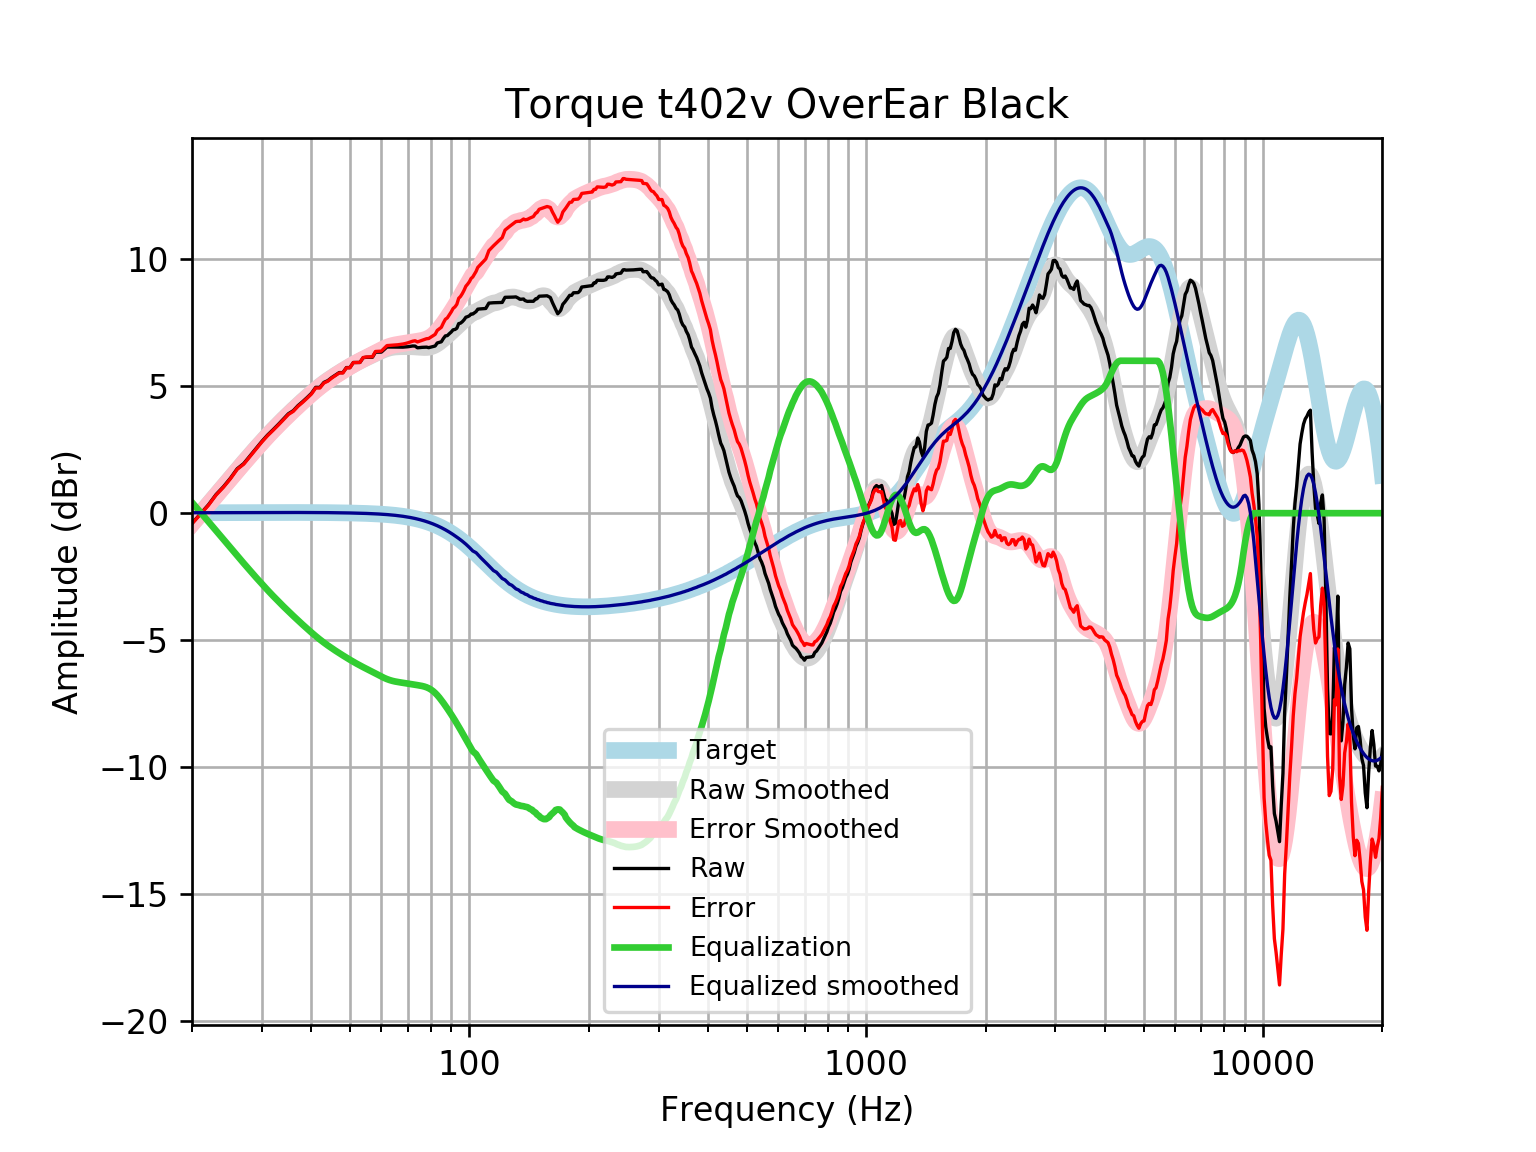

Source data for this figure (header and first rows):
frequency, raw, error, smoothed, error_smoothed, equalization, equalized_raw, equalized_smoothed, target
20, -0.4001, -0.4166, -0.4079, -0.4243, 0.4243, 0.02422, 0.01646, 0.01648
21, -0.02572, -0.04337, -0.0209, -0.03854, 0.03854, 0.01282, 0.01765, 0.01765
22, 0.3299, 0.3112, 0.3515, 0.3328, -0.3328, -0.002827, 0.01877, 0.01876
23, 0.7356, 0.7158, 0.7094, 0.6895, -0.6895, 0.04606, 0.01984, 0.01983
24, 1.041, 1.02, 1.053, 1.032, -1.032, 0.008817, 0.02085, 0.02084
25, 1.378, 1.357, 1.381, 1.359, -1.359, 0.01891, 0.02181, 0.02179
26, 1.749, 1.727, 1.695, 1.673, -1.673, 0.07681, 0.02271, 0.02269
27, 1.952, 1.928, 1.995, 1.972, -1.972, -0.01959, 0.02355, 0.02353
28, 2.255, 2.231, 2.281, 2.256, -2.256, -0.001049, 0.02433, 0.02431
29, 2.546, 2.521, 2.552, 2.527, -2.527, 0.01928, 0.02504, 0.02502
30, 2.827, 2.801, 2.809, 2.783, -2.783, 0.0436, 0.02567, 0.02566
31, 3.074, 3.048, 3.052, 3.025, -3.025, 0.04881, 0.02623, 0.02622
32, 3.283, 3.257, 3.28, 3.253, -3.253, 0.03018, 0.02668, 0.02668
33, 3.494, 3.467, 3.495, 3.468, -3.468, 0.02572, 0.02704, 0.02704
34, 3.704, 3.677, 3.697, 3.67, -3.67, 0.03385, 0.02728, 0.02728
35, 3.915, 3.887, 3.889, 3.862, -3.862, 0.05292, 0.0274, 0.0274
36, 4.035, 4.008, 4.071, 4.044, -4.044, -0.008823, 0.02739, 0.02739
37, 4.235, 4.208, 4.245, 4.218, -4.218, 0.01681, 0.02723, 0.02723
38, 4.389, 4.362, 4.412, 4.385, -4.385, 0.003643, 0.02691, 0.02692
39, 4.55, 4.524, 4.571, 4.544, -4.544, 0.005779, 0.02643, 0.02644
40, 4.717, 4.691, 4.721, 4.696, -4.696, 0.02103, 0.02578, 0.02579
41, 4.952, 4.927, 4.863, 4.838, -4.838, 0.1143, 0.02495, 0.02496
42, 4.951, 4.927, 4.995, 4.971, -4.971, -0.02033, 0.02393, 0.02393
43, 5.147, 5.124, 5.117, 5.094, -5.094, 0.05291, 0.02272, 0.02272
44, 5.218, 5.197, 5.229, 5.208, -5.208, 0.009689, 0.0213, 0.0213
45, 5.339, 5.319, 5.334, 5.314, -5.314, 0.02493, 0.01968, 0.01967
46, 5.437, 5.419, 5.431, 5.414, -5.414, 0.02303, 0.01785, 0.01783
47, 5.534, 5.518, 5.524, 5.508, -5.508, 0.02615, 0.01579, 0.01577
48, 5.532, 5.518, 5.612, 5.598, -5.598, -0.0665, 0.0135, 0.01347
49, 5.731, 5.72, 5.696, 5.685, -5.685, 0.0459, 0.01097, 0.01094
50, 5.73, 5.722, 5.777, 5.769, -5.769, -0.03866, 0.008186, 0.008144
51, 5.931, 5.926, 5.853, 5.848, -5.848, 0.08284, 0.005126, 0.00508
52, 5.931, 5.929, 5.924, 5.923, -5.923, 0.00856, 0.001774, 0.001724
53, 5.932, 5.934, 5.991, 5.993, -5.993, -0.06063, -0.001894, -0.001946
54, 6.119, 6.125, 6.054, 6.06, -6.06, 0.05964, -0.005905, -0.005958
55, 6.136, 6.147, 6.114, 6.124, -6.124, 0.0124, -0.01029, -0.01034
56, 6.137, 6.152, 6.172, 6.187, -6.187, -0.04971, -0.01508, -0.01514
57, 6.139, 6.159, 6.229, 6.249, -6.249, -0.1101, -0.02033, -0.02038
58, 6.338, 6.364, 6.285, 6.311, -6.311, 0.02739, -0.02607, -0.02611
59, 6.339, 6.371, 6.339, 6.372, -6.372, -0.03317, -0.03234, -0.03238
60, 6.339, 6.379, 6.391, 6.43, -6.43, -0.09071, -0.03921, -0.03925
61, 6.44, 6.487, 6.437, 6.483, -6.483, -0.04298, -0.04672, -0.04675
62, 6.541, 6.596, 6.475, 6.53, -6.53, 0.0107, -0.05494, -0.05496
63, 6.54, 6.604, 6.505, 6.569, -6.569, -0.0296, -0.06392, -0.06393
64, 6.537, 6.611, 6.527, 6.6, -6.6, -0.06321, -0.07372, -0.07373
65, 6.534, 6.619, 6.54, 6.625, -6.625, -0.09055, -0.0844, -0.08441
66, 6.532, 6.628, 6.548, 6.644, -6.644, -0.1122, -0.09604, -0.09603
67, 6.532, 6.641, 6.552, 6.661, -6.661, -0.129, -0.1087, -0.1087
68, 6.535, 6.657, 6.554, 6.676, -6.676, -0.1415, -0.1224, -0.1224
69, 6.541, 6.679, 6.555, 6.692, -6.692, -0.1503, -0.1372, -0.1372
70, 6.552, 6.705, 6.554, 6.708, -6.708, -0.1556, -0.1533, -0.1533
71, 6.565, 6.736, 6.553, 6.723, -6.723, -0.158, -0.1706, -0.1706
72, 6.581, 6.77, 6.55, 6.739, -6.739, -0.1582, -0.1892, -0.1892
73, 6.577, 6.786, 6.545, 6.754, -6.754, -0.1766, -0.2092, -0.2092
74, 6.509, 6.74, 6.538, 6.768, -6.768, -0.2592, -0.2306, -0.2305
75, 6.52, 6.773, 6.53, 6.784, -6.784, -0.2639, -0.2535, -0.2534
76, 6.527, 6.805, 6.524, 6.802, -6.802, -0.2745, -0.2778, -0.2778
77, 6.531, 6.835, 6.52, 6.824, -6.824, -0.2925, -0.3037, -0.3037
78, 6.535, 6.866, 6.522, 6.853, -6.853, -0.3185, -0.3312, -0.3312
79, 6.515, 6.875, 6.531, 6.892, -6.892, -0.3769, -0.3604, -0.3603
... 553 more rows
